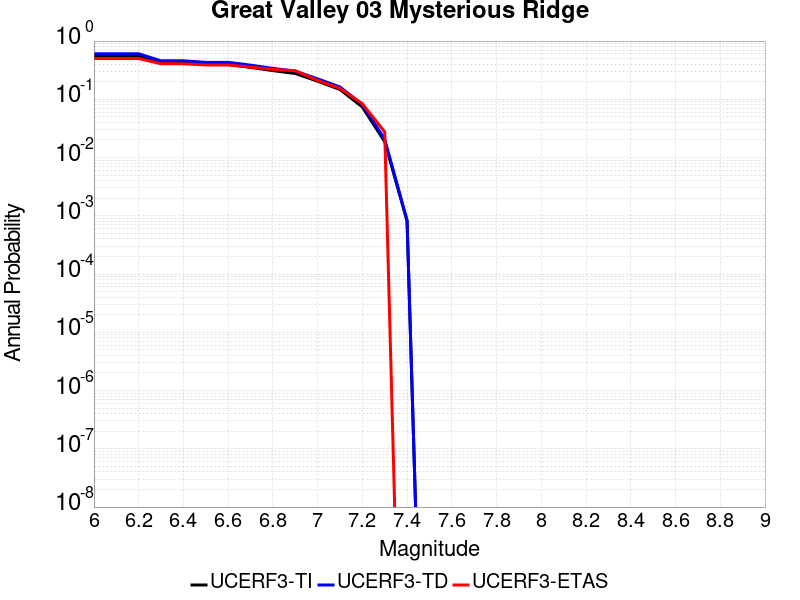

The table this chart was drawn from, first rows:
Magnitude, UCERF3-TI Prob, UCERF3-TD Prob, UCERF3-ETAS Prob
6.0, 0.5567, 0.605, 0.5023
6.1, 0.5567, 0.605, 0.5023
6.2, 0.5567, 0.605, 0.5023
6.3, 0.4229, 0.4581, 0.4069
6.4, 0.4229, 0.4581, 0.4069
6.5, 0.397, 0.4316, 0.3885
6.6, 0.3967, 0.4313, 0.3885
6.7, 0.3536, 0.386, 0.3575
6.8, 0.3108, 0.3399, 0.3253
6.9, 0.2777, 0.3042, 0.3103
7.0, 0.2046, 0.2249, 0.2103
7.1, 0.1473, 0.1627, 0.154
7.2, 0.07382, 0.08178, 0.08391
7.3, 0.01871, 0.02067, 0.02759
7.4, 8.116137E-4, 8.3499384E-4, 0.0
